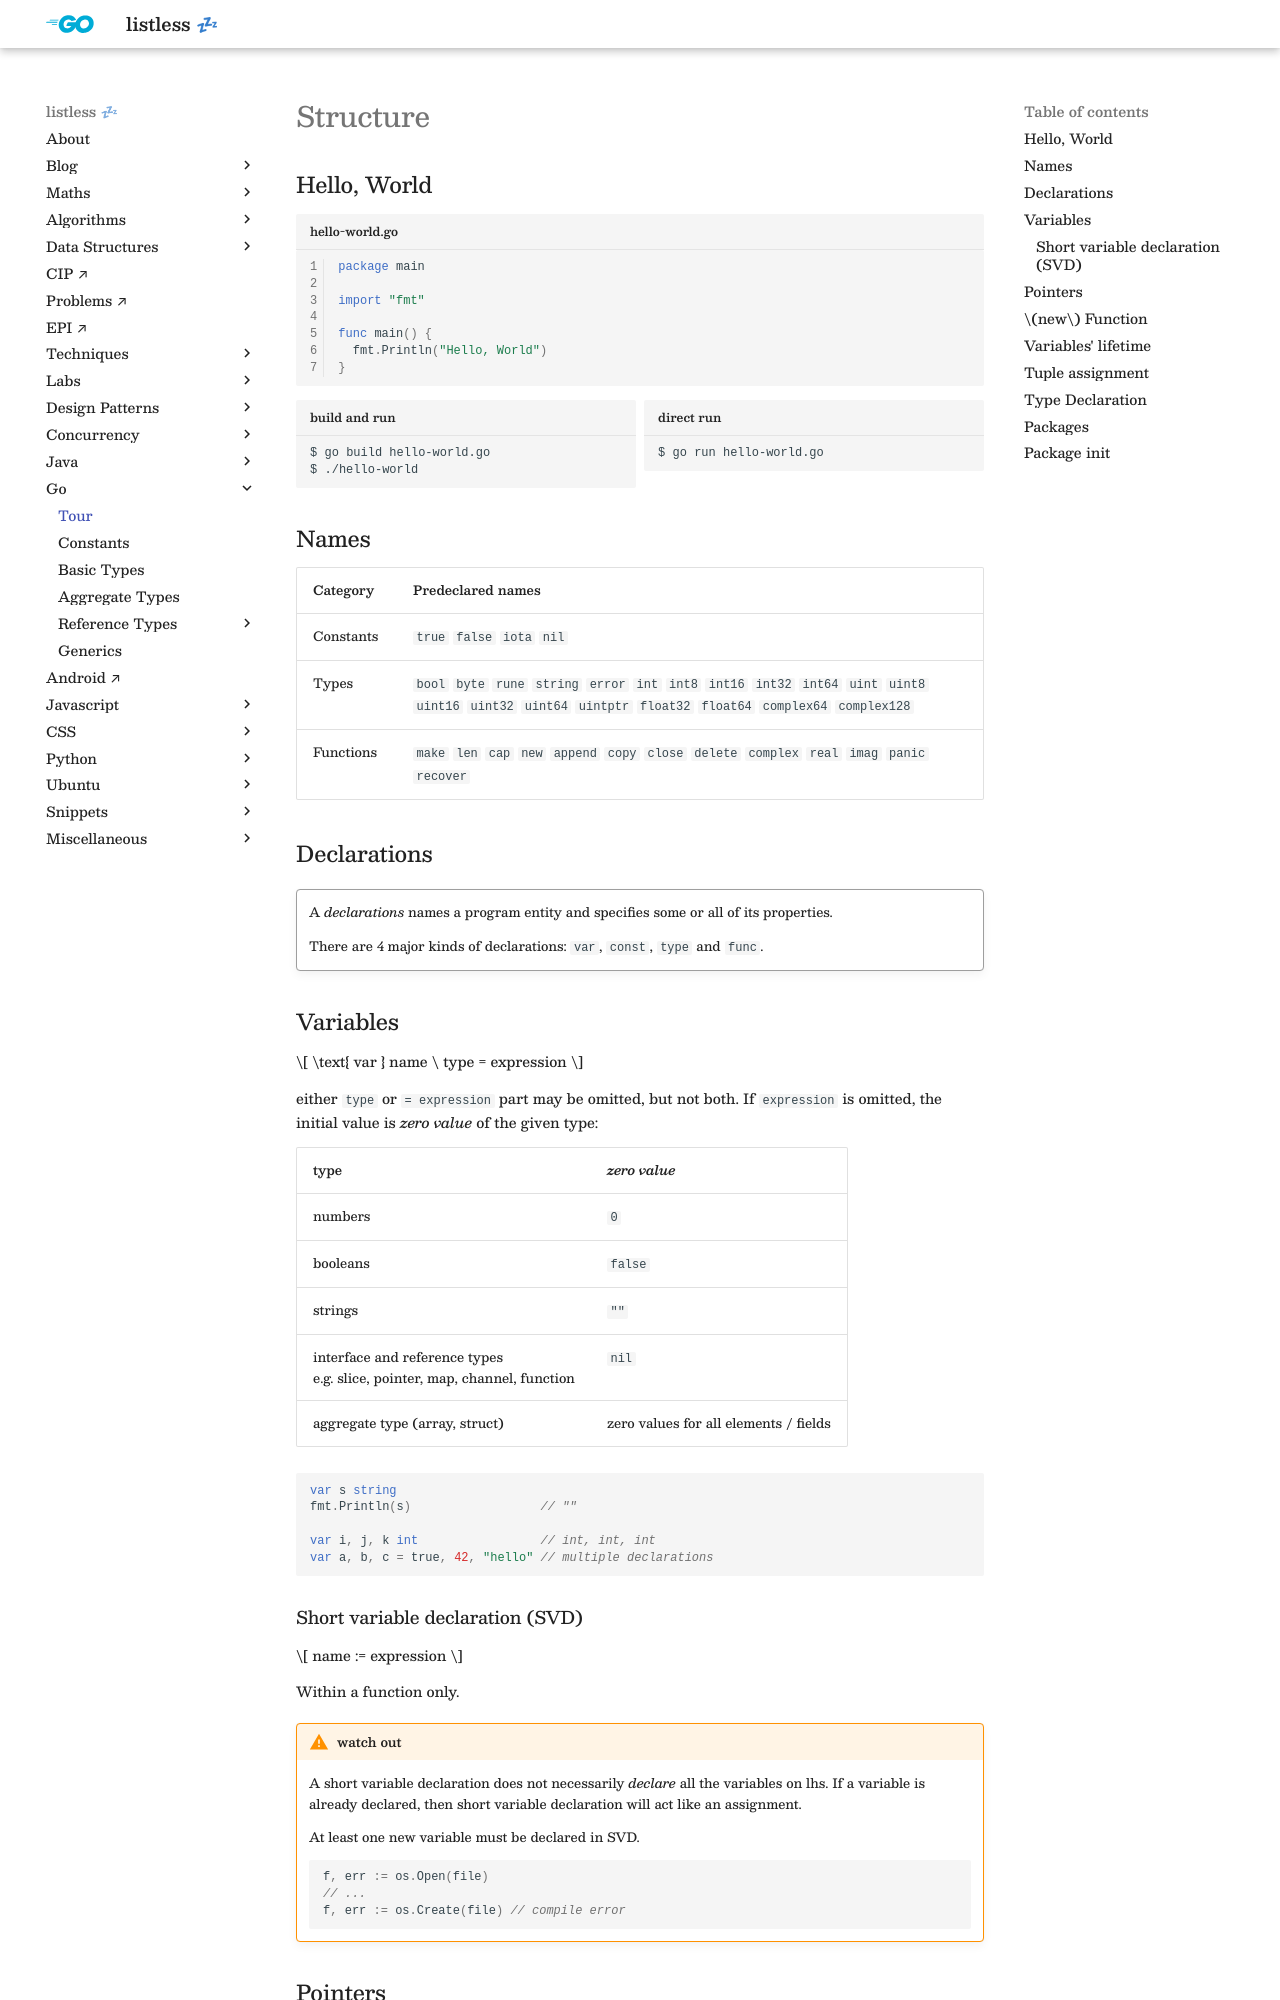

repository: anurag-inias/anurag-inias.github.io · page: go/structure/index.html · generator: mkdocs

# Structure

<style>
.md-logo img {
  content: url('/go/logo-go.svg');
}
</style>

## Hello, World

```golang linenums="1" title="hello-world.go"
package main

import "fmt"

func main() {
  fmt.Println("Hello, World")
}
```

<div markdown class="grid">

```bash title="build and run"
$ go build hello-world.go
$ ./hello-world
```

```bash title="direct run"
$ go run hello-world.go
```

</div>

## Names

| Category  | Predeclared names                                                                                                                                                           |
| --------- | --------------------------------------------------------------------------------------------------------------------------------------------------------------------------- |
| Constants | `true` `false` `iota` `nil`                                                                                                                                                 |
| Types     | `bool` `byte` `rune` `string` `error` `int` `int8` `int16` `int32` `int64` `uint` `uint8` `uint16` `uint32` `uint64` `uintptr` `float32` `float64` `complex64` `complex128` |
| Functions | `make` `len` `cap` `new` `append` `copy` `close` `delete` `complex` `real` `imag` `panic` `recover`                                                                         |

## Declarations

!!! quote ""

    A _declarations_ names a program entity and specifies some or all of its properties.

    There are 4 major kinds of declarations: `var`, `const`, `type` and `func`.

## Variables

$$
\text{ var } name \ type = expression
$$

either `type` or `= expression` part may be omitted, but not both. If `expression` is omitted, the initial value is _zero value_ of the given type:

| type                                                                           | _zero value_                          |
| ------------------------------------------------------------------------------ | ------------------------------------- |
| numbers                                                                        | `0`                                   |
| booleans                                                                       | `false`                               |
| strings                                                                        | `""`                                  |
| interface and reference types <br> e.g. slice, pointer, map, channel, function | `nil`                                 |
| aggregate type (array, struct)                                                 | zero values for all elements / fields |

```golang
var s string
fmt.Println(s)                  // ""

var i, j, k int                 // int, int, int
var a, b, c = true, 42, "hello" // multiple declarations
```
